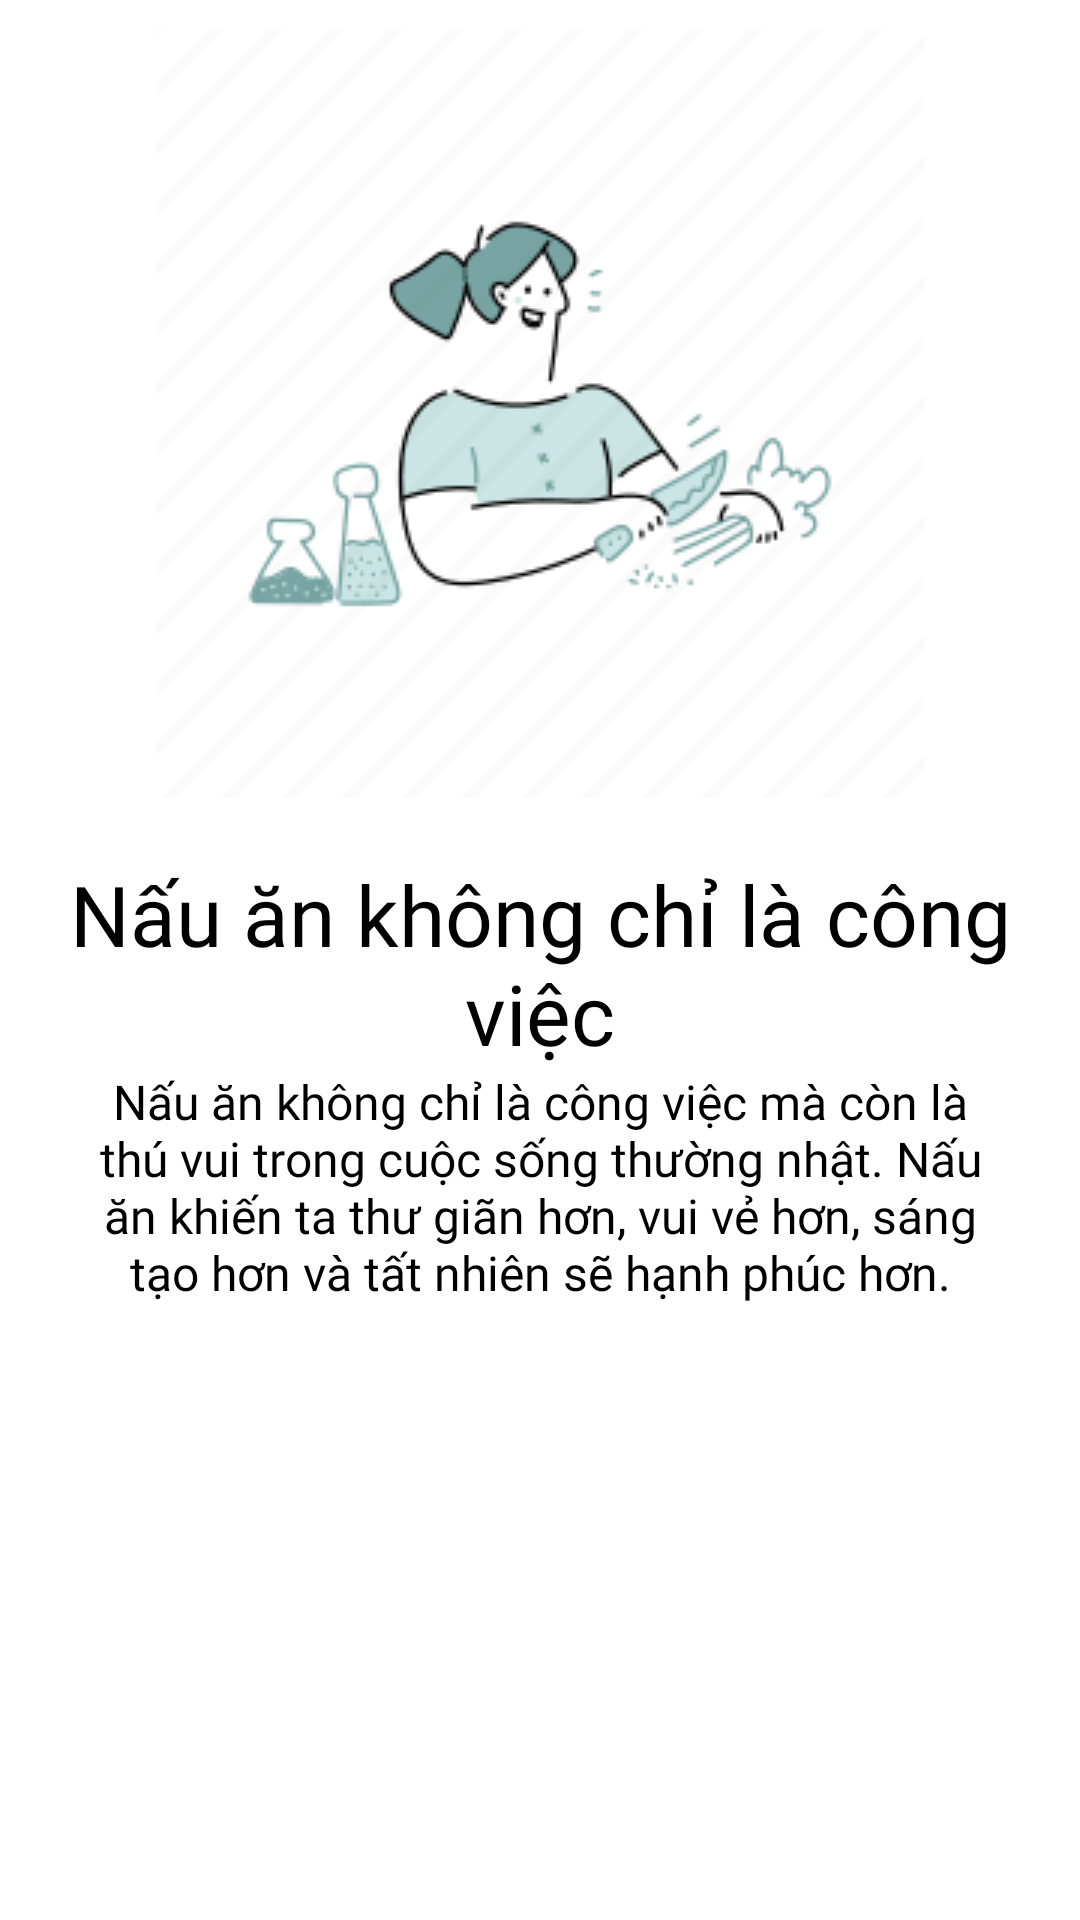

Write the Android layout XML for this screen, with the resource values it uses.
<!-- AndroidManifest.xml: application theme Theme.SignInGoogle -->
<!-- res/layout/slider_layout_new.xml -->
<?xml version="1.0" encoding="utf-8"?>
<LinearLayout xmlns:android="http://schemas.android.com/apk/res/android"
    android:layout_width="match_parent"
    android:layout_height="match_parent"
    xmlns:app="http://schemas.android.com/apk/res-auto"
    android:orientation="vertical"
    app:flow_horizontalAlign="center">

    <ImageView
        android:id="@+id/titleImage"
        android:layout_width="match_parent"
        android:layout_height="wrap_content"
        android:layout_marginTop="10dp"
        android:src="@drawable/anh1"/>

    <TextView
        android:id="@+id/texttitle"
        android:layout_width="match_parent"
        android:layout_height="wrap_content"
        android:layout_marginTop="20dp"
        android:fontFamily="@font/bree_serif"
        android:text="@string/heading_one"
        android:textAlignment="center"
        android:textColor="@color/black"
        android:textSize="28dp"/>

    <TextView
        android:id="@+id/textdeccription"
        android:layout_width="match_parent"
        android:layout_height="wrap_content"
        android:layout_marginHorizontal="30dp"
        android:fontFamily="@font/poppins_medium"
        android:text="@string/desc_one"
        android:textAlignment="center"
        android:textColor="@color/black"
        android:textSize="16dp"/>


</LinearLayout>
<!-- resources referenced by this layout -->
<resources>
  <color name="black">#FF000000</color>
  <!-- drawable anh1: png bitmap (drawable, 13881 bytes) -->
  <string name="desc_one">Nấu ăn không chỉ là công việc mà còn là thú vui trong cuộc sống thường nhật. Nấu ăn khiến ta thư giãn hơn, vui vẻ hơn, sáng tạo hơn và tất nhiên sẽ hạnh phúc hơn.</string>
  <string name="heading_one">Nấu ăn không chỉ là công việc </string>
  <style name="Theme.SignInGoogle" parent="Theme.MaterialComponents.DayNight.DarkActionBar">
          
          <item name="colorPrimary">@color/purple_500</item>
          <item name="colorPrimaryVariant">@color/purple_700</item>
          <item name="colorOnPrimary">@color/white</item>
          
          <item name="colorSecondary">@color/teal_200</item>
          <item name="colorSecondaryVariant">@color/teal_700</item>
          <item name="colorOnSecondary">@color/black</item>
          
          <item name="android:statusBarColor" tools:targetApi="l">?attr/colorPrimaryVariant</item>
          
          
          
          <item name="android:textColor">@color/white</item>
      </style>
  <color name="purple_500">#FF6200EE</color>
  <color name="purple_700">#FF3700B3</color>
  <color name="white">#FFFFFFFF</color>
  <color name="teal_200">#FF03DAC5</color>
  <color name="teal_700">#FF018786</color>
</resources>
